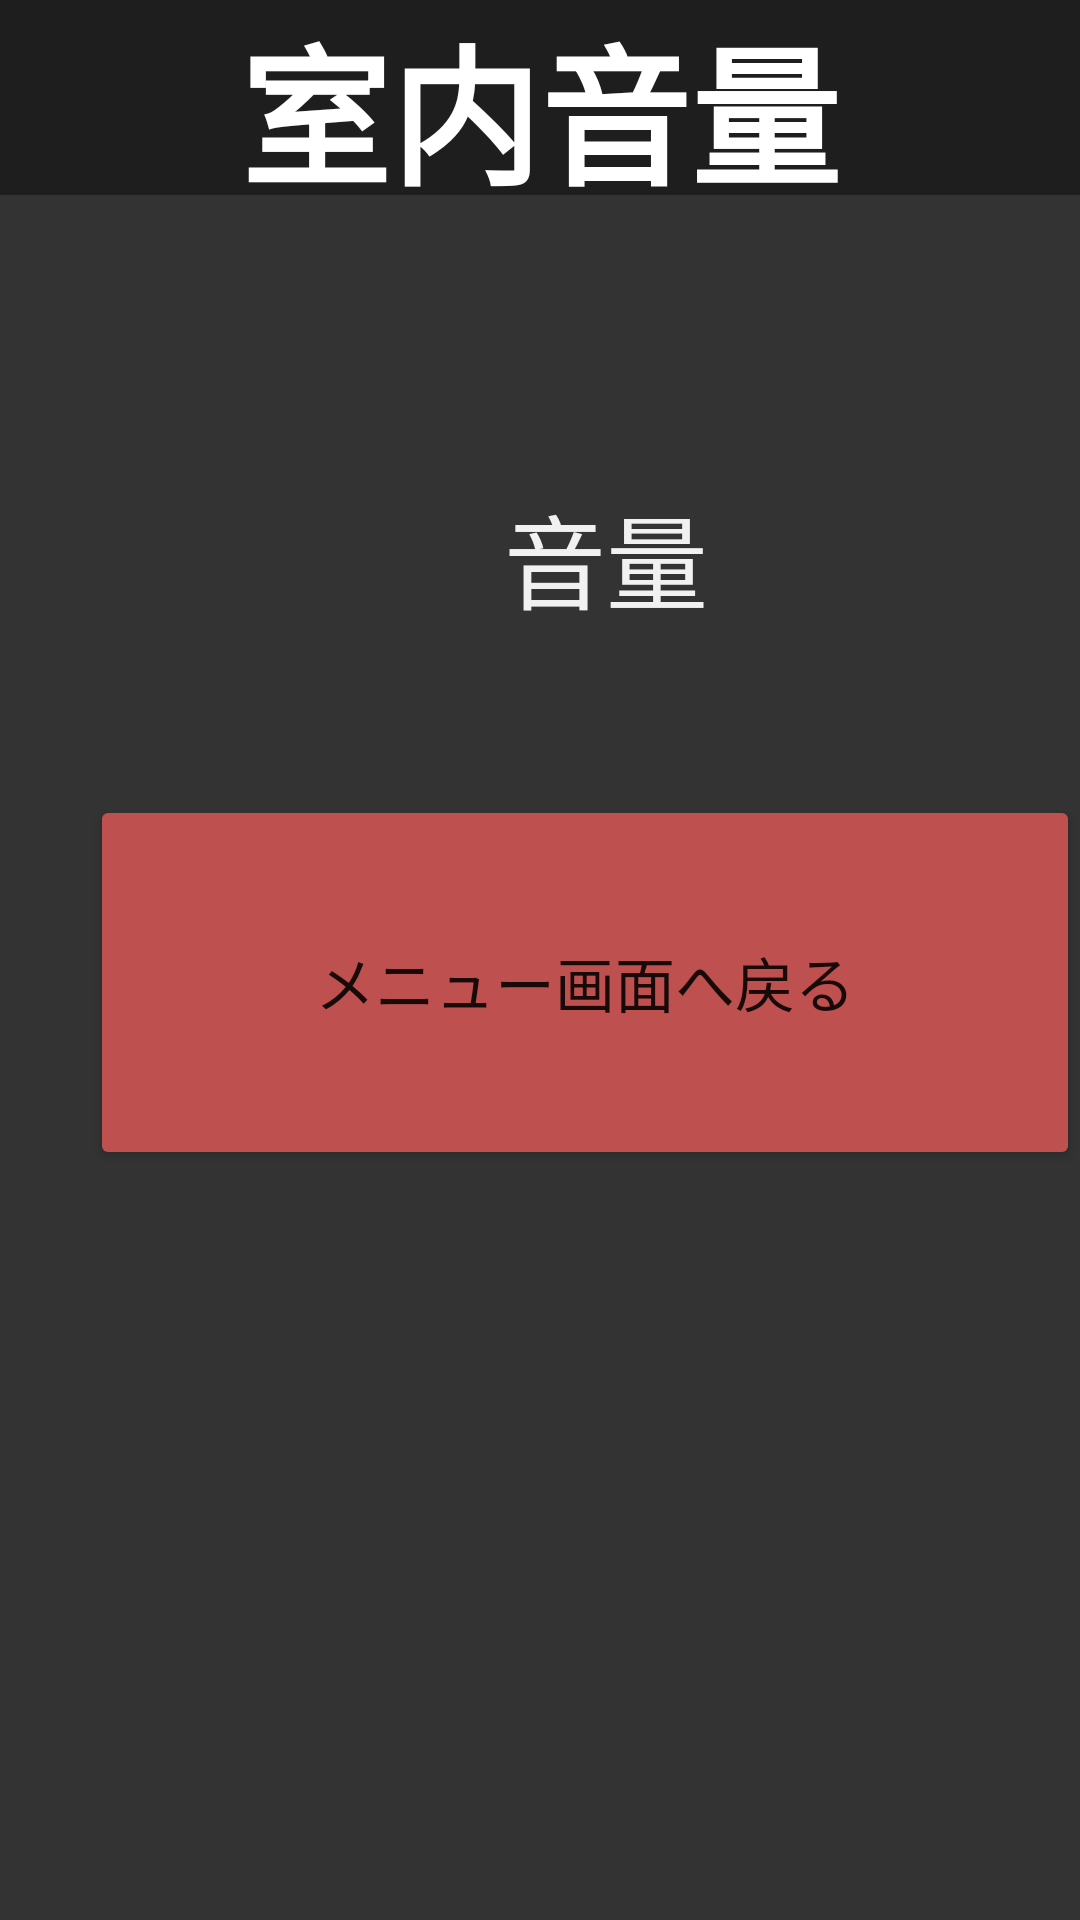

This screen was rendered from an Android layout file. Write that file and the resources it references.
<!-- AndroidManifest.xml: application theme Theme.IoTFinal -->
<!-- res/layout/sub4_sound.xml -->
<?xml version="1.0" encoding="utf-8"?>
<androidx.constraintlayout.widget.ConstraintLayout xmlns:android="http://schemas.android.com/apk/res/android"
    xmlns:app="http://schemas.android.com/apk/res-auto"
    xmlns:tools="http://schemas.android.com/tools"
    android:layout_width="match_parent"
    android:layout_height="match_parent"
    android:background="#333333"
    android:orientation="vertical">

    <TextView
        android:id="@+id/textView4"
        android:layout_width="match_parent"
        android:layout_height="65dp"
        android:background="#68000000"
        android:gravity="center"
        android:text="室内音量"
        android:textColor="#FFFFFF"
        android:textSize="50dp"
        android:textStyle="normal|bold"
        app:layout_constraintStart_toStartOf="parent"
        app:layout_constraintTop_toTopOf="parent" />

    <TextView
        android:id="@+id/soundText"
        android:layout_width="wrap_content"
        android:layout_height="wrap_content"
        android:layout_marginStart="168dp"
        android:layout_marginTop="96dp"
        android:text="音量"
        android:textColor="#F1F1F1"
        android:textSize="34sp"
        app:layout_constraintStart_toStartOf="parent"
        app:layout_constraintTop_toBottomOf="@+id/textView4" />

    <Button
        android:id="@+id/buttonBack4"
        android:layout_width="match_parent"
        android:layout_height="125dp"
        android:layout_marginStart="30dp"
        android:layout_marginTop="200dp"
        android:backgroundTint="#BF5050"
        android:text="メニュー画面へ戻る"
        android:textSize="20sp"
        app:layout_constraintStart_toStartOf="parent"
        app:layout_constraintTop_toBottomOf="@+id/textView4" />

</androidx.constraintlayout.widget.ConstraintLayout>
<!-- resources referenced by this layout -->
<resources>
  <style name="Theme.IoTFinal" parent="Theme.MaterialComponents.DayNight.NoActionBar">
          
          <item name="colorPrimary">@color/purple_500</item>
          <item name="colorPrimaryVariant">@color/purple_700</item>
          <item name="colorOnPrimary">@color/white</item>
          
          <item name="colorSecondary">@color/teal_200</item>
          <item name="colorSecondaryVariant">@color/teal_700</item>
          <item name="colorOnSecondary">@color/button_white_color</item>
          
          <item name="android:statusBarColor">?attr/colorPrimaryVariant</item>
          
      </style>
  <color name="purple_500">#FF6200EE</color>
  <color name="purple_700">#FF3700B3</color>
  <color name="white">#FFFFFFFF</color>
  <color name="teal_200">#FF03DAC5</color>
  <color name="teal_700">#FF018786</color>
  <color name="button_white_color">#FF000000</color>
</resources>
